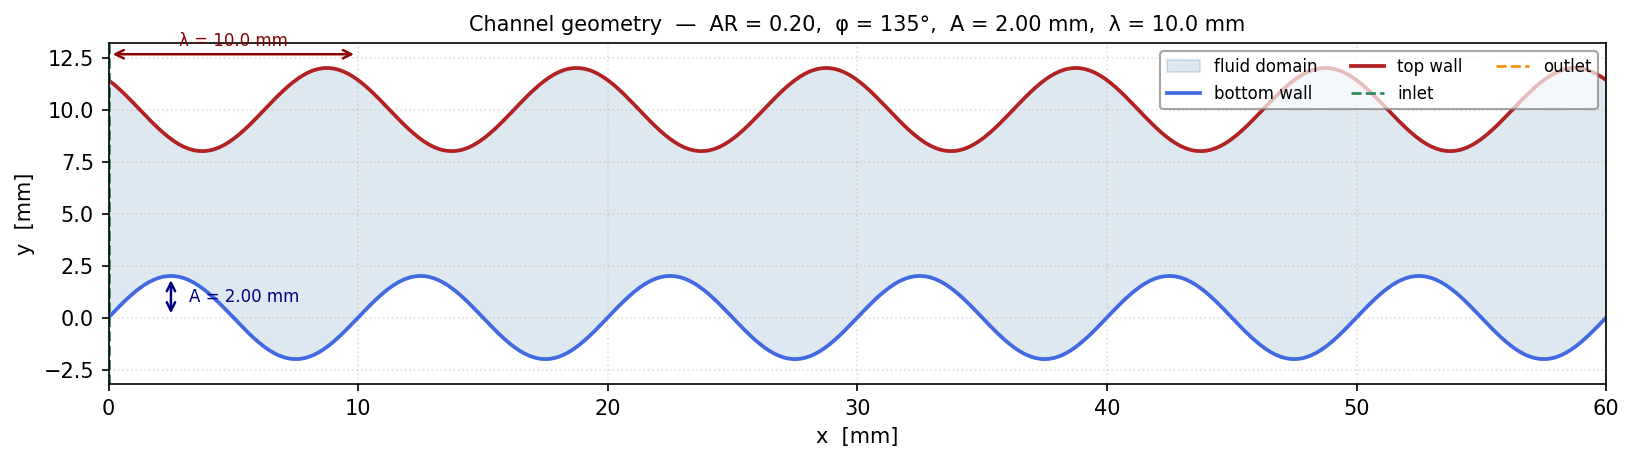

The data file committed next to this chart (first rows):
x [m], y_bottom [m], y_top [m]
0.0, 0.0, 0.01141
0.0002007, 0.0002515, 0.01123
0.0004013, 0.000499, 0.01102
0.000602, 0.0007386, 0.01079
0.0008027, 0.0009665, 0.01055
0.001003, 0.001179, 0.01031
0.001204, 0.001373, 0.01006
0.001405, 0.001545, 0.009806
0.001605, 0.001692, 0.009557
0.001806, 0.001813, 0.009315
0.002007, 0.001905, 0.009085
0.002207, 0.001966, 0.008868
0.002408, 0.001997, 0.00867
0.002609, 0.001995, 0.008493
0.002809, 0.001962, 0.008339
0.00301, 0.001898, 0.008212
0.003211, 0.001804, 0.008114
0.003411, 0.001681, 0.008045
0.003612, 0.001531, 0.008008
0.003813, 0.001357, 0.008002
0.004013, 0.001162, 0.008027
0.004214, 0.000948, 0.008084
0.004415, 0.000719, 0.008172
0.004615, 0.0004786, 0.008288
0.004816, 0.0002306, 0.008432
0.005017, -2.1013611037871312e-05, 0.008601
0.005217, -0.0002723, 0.008792
0.005418, -0.0005193, 0.009002
0.005619, -0.0007581, 0.009227
0.005819, -0.0009848, 0.009465
0.00602, -0.001196, 0.009712
0.006221, -0.001388, 0.009963
0.006421, -0.001558, 0.01021
0.006622, -0.001703, 0.01046
0.006823, -0.001822, 0.0107
0.007023, -0.001911, 0.01093
0.007224, -0.00197, 0.01115
0.007425, -0.001998, 0.01135
0.007625, -0.001994, 0.01152
0.007826, -0.001958, 0.01167
0.008027, -0.001891, 0.0118
0.008227, -0.001795, 0.01189
0.008428, -0.001669, 0.01196
0.008629, -0.001518, 0.01199
0.008829, -0.001342, 0.012
0.00903, -0.001145, 0.01197
0.009231, -0.0009294, 0.01191
0.009431, -0.0006994, 0.01182
0.009632, -0.0004582, 0.0117
0.009833, -0.0002098, 0.01155
0.01003, 4.202490225694869e-05, 0.01138
0.01023, 0.0002931, 0.01119
0.01043, 0.0005396, 0.01098
0.01064, 0.0007775, 0.01075
0.01084, 0.001003, 0.01051
0.01104, 0.001213, 0.01027
0.01124, 0.001403, 0.01002
0.01144, 0.001571, 0.009764
0.01164, 0.001714, 0.009516
0.01184, 0.00183, 0.009276
... 240 more rows
